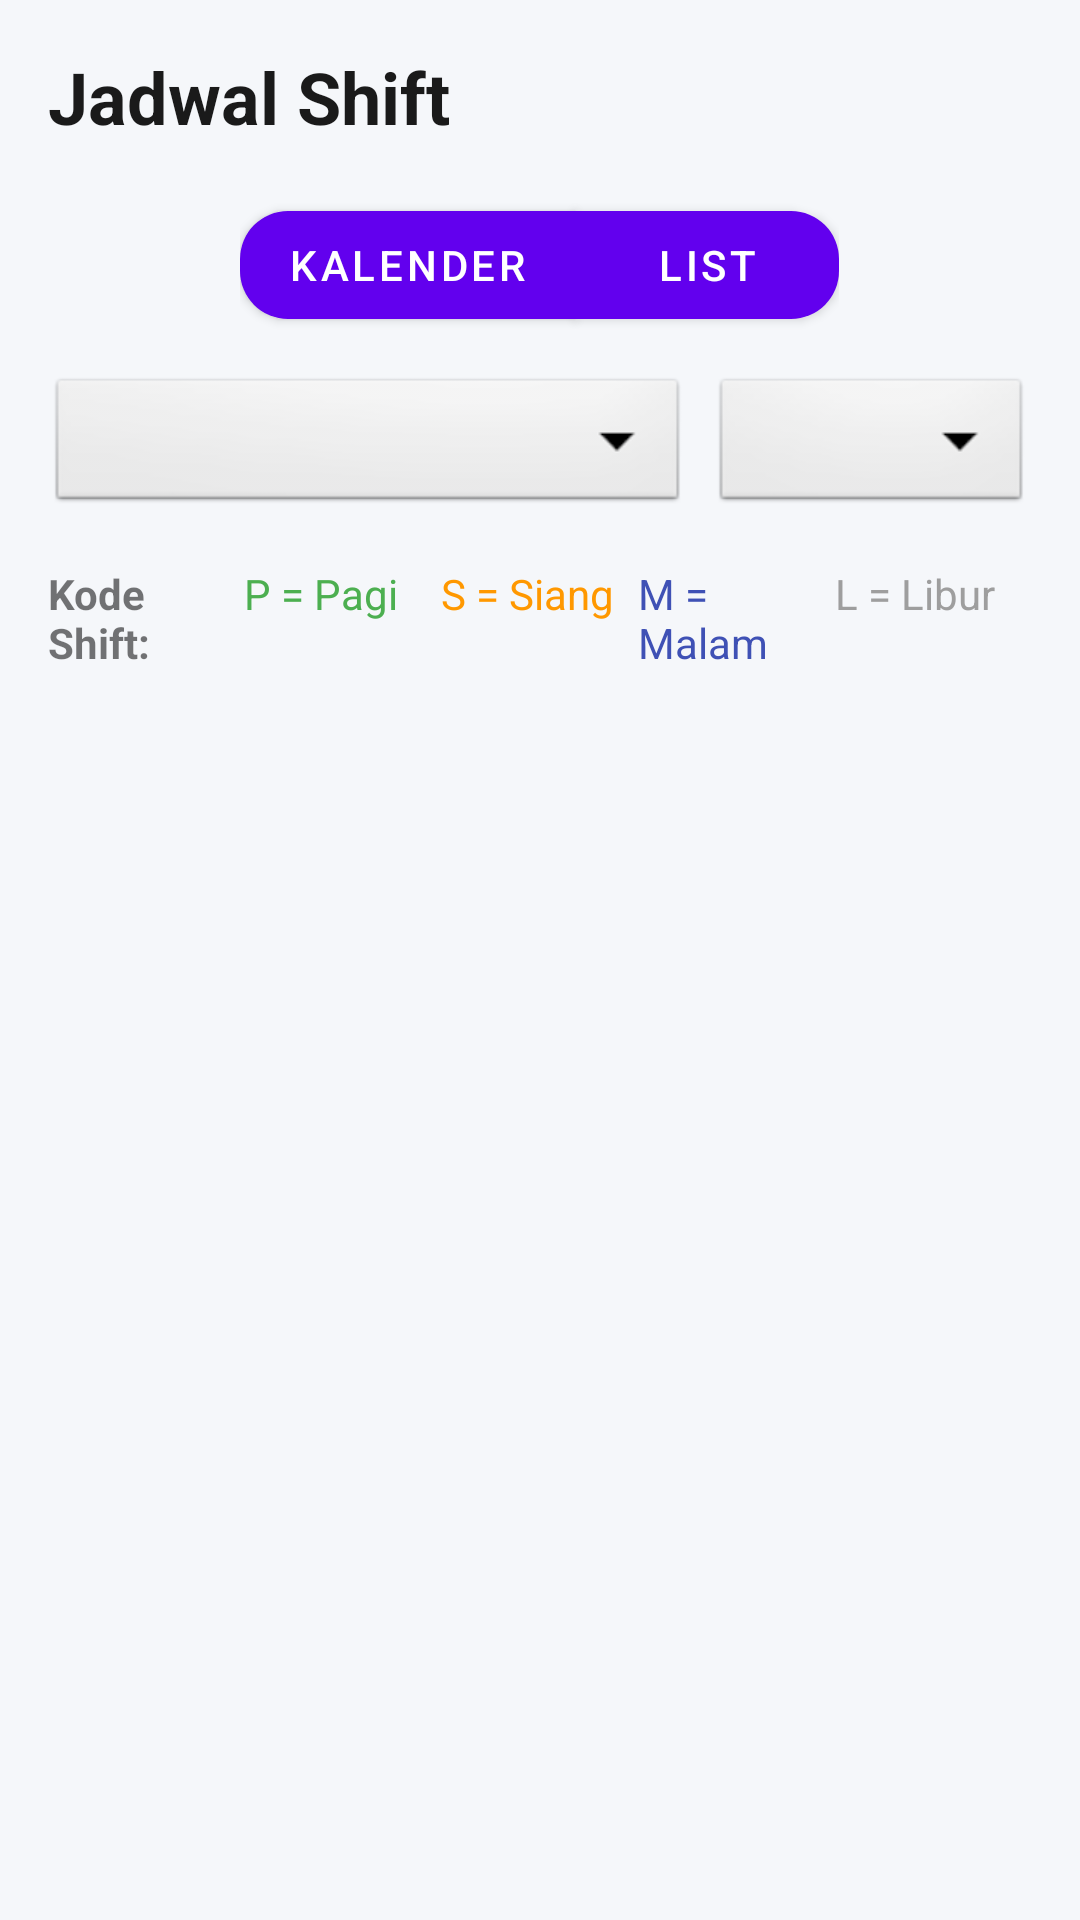

Layout XML and referenced resources for this Android screen:
<!-- AndroidManifest.xml: application theme Theme.absensilight -->
<!-- res/layout/fragment_schedule.xml -->
<?xml version="1.0" encoding="utf-8"?>
<androidx.constraintlayout.widget.ConstraintLayout xmlns:android="http://schemas.android.com/apk/res/android"
    xmlns:app="http://schemas.android.com/apk/res-auto"
    xmlns:tools="http://schemas.android.com/tools"
    android:layout_width="match_parent"
    android:layout_height="match_parent"
    android:background="#F5F7FA"
    tools:context=".ui.schedule.ScheduleFragment">

    <LinearLayout
        android:id="@+id/headerLayout"
        android:layout_width="match_parent"
        android:layout_height="wrap_content"
        android:orientation="vertical"
        android:padding="16dp"
        app:layout_constraintTop_toTopOf="parent">

        <TextView
            android:layout_width="match_parent"
            android:layout_height="wrap_content"
            android:text="Jadwal Shift"
            android:textSize="24sp"
            android:textStyle="bold"
            android:textColor="#1A1A1A"
            android:layout_marginBottom="16dp"/>

        
        <com.google.android.material.button.MaterialButtonToggleGroup
            android:id="@+id/toggleMode"
            android:layout_width="wrap_content"
            android:layout_height="wrap_content"
            android:layout_gravity="center_horizontal"
            android:layout_marginBottom="12dp">
            <com.google.android.material.button.MaterialButton
                android:id="@+id/btnModeCalendar"
                android:layout_width="wrap_content"
                android:layout_height="wrap_content"
                android:text="Kalender"
                app:cornerRadius="16dp"
                app:iconPadding="8dp"
                app:checkedIcon="@drawable/ic_calendar_month"/>
            <com.google.android.material.button.MaterialButton
                android:id="@+id/btnModeList"
                android:layout_width="wrap_content"
                android:layout_height="wrap_content"
                android:text="List"
                app:cornerRadius="16dp"
                app:iconPadding="8dp"
                app:checkedIcon="@drawable/ic_list"/>
        </com.google.android.material.button.MaterialButtonToggleGroup>

        <LinearLayout
            android:layout_width="match_parent"
            android:layout_height="wrap_content"
            android:orientation="horizontal">

            <Spinner
                android:id="@+id/spinnerMonth"
                android:layout_width="0dp"
                android:layout_height="48dp"
                android:layout_weight="2"
                android:background="@android:drawable/btn_dropdown"
                android:layout_marginEnd="8dp"/>

            <Spinner
                android:id="@+id/spinnerYear"
                android:layout_width="0dp"
                android:layout_height="48dp"
                android:layout_weight="1"
                android:background="@android:drawable/btn_dropdown"/>
        </LinearLayout>

        <LinearLayout
            android:layout_width="match_parent"
            android:layout_height="wrap_content"
            android:orientation="horizontal"
            android:layout_marginTop="16dp">

            <TextView
                android:layout_width="0dp"
                android:layout_height="wrap_content"
                android:layout_weight="1"
                android:text="Kode Shift:"
                android:textStyle="bold"/>

            <TextView
                android:layout_width="0dp"
                android:layout_height="wrap_content"
                android:layout_weight="1"
                android:text="P = Pagi"
                android:textColor="#4CAF50"/>

            <TextView
                android:layout_width="0dp"
                android:layout_height="wrap_content"
                android:layout_weight="1"
                android:text="S = Siang"
                android:textColor="#FF9800"/>

            <TextView
                android:layout_width="0dp"
                android:layout_height="wrap_content"
                android:layout_weight="1"
                android:text="M = Malam"
                android:textColor="#3F51B5"/>

            <TextView
                android:layout_width="0dp"
                android:layout_height="wrap_content"
                android:layout_weight="1"
                android:text="L = Libur"
                android:textColor="#9E9E9E"/>
        </LinearLayout>
    </LinearLayout>

    <GridView
        android:id="@+id/gridSchedule"
        android:layout_width="match_parent"
        android:layout_height="0dp"
        android:numColumns="7"
        android:verticalSpacing="4dp"
        android:horizontalSpacing="4dp"
        android:stretchMode="columnWidth"
        android:gravity="center"
        android:padding="8dp"
        app:layout_constraintTop_toBottomOf="@id/headerLayout"
        app:layout_constraintBottom_toBottomOf="parent"
        android:visibility="visible"/>

    <androidx.recyclerview.widget.RecyclerView
        android:id="@+id/recyclerViewSchedule"
        android:layout_width="match_parent"
        android:layout_height="0dp"
        app:layout_constraintTop_toBottomOf="@id/headerLayout"
        app:layout_constraintBottom_toBottomOf="parent"
        android:visibility="gone"
        android:padding="8dp"/>

</androidx.constraintlayout.widget.ConstraintLayout>
<!-- resources referenced by this layout -->
<resources>
  <!-- drawable ic_calendar_month (drawable) -->
  <vector xmlns:android="http://schemas.android.com/apk/res/android"
      android:width="24dp"
      android:height="24dp"
      android:viewportWidth="24"
      android:viewportHeight="24">
      <path
          android:fillColor="#757575"
          android:pathData="M3,5h18v16H3z"/>
      <path
          android:fillColor="#BDBDBD"
          android:pathData="M3,8h18v2H3z"/>
      <path
          android:fillColor="#757575"
          android:pathData="M7,12h2v2H7zM11,12h2v2h-2zM15,12h2v2h-2zM7,16h2v2H7zM11,16h2v2h-2zM15,16h2v2h-2z"/>
  </vector>
  <!-- drawable ic_list (drawable) -->
  <vector xmlns:android="http://schemas.android.com/apk/res/android"
      android:width="24dp"
      android:height="24dp"
      android:viewportWidth="24"
      android:viewportHeight="24">
      <path
          android:fillColor="#757575"
          android:pathData="M4,7h16v2H4zM4,11h16v2H4zM4,15h16v2H4z"/>
  </vector>
  <style name="Theme.absensilight" parent="Theme.MaterialComponents.DayNight.DarkActionBar">
          
          <item name="colorPrimary">@color/purple_500</item>
          <item name="colorPrimaryVariant">@color/purple_700</item>
          <item name="colorOnPrimary">@color/white</item>
          
          <item name="colorSecondary">@color/teal_200</item>
          <item name="colorSecondaryVariant">@color/teal_700</item>
          <item name="colorOnSecondary">@color/black</item>
          
          <item name="android:statusBarColor">?attr/colorPrimaryVariant</item>
          
      </style>
  <color name="purple_500">#FF6200EE</color>
  <color name="purple_700">#FF3700B3</color>
  <color name="white">#FFFFFFFF</color>
  <color name="teal_200">#FF03DAC5</color>
  <color name="teal_700">#FF018786</color>
  <color name="black">#FF000000</color>
</resources>
